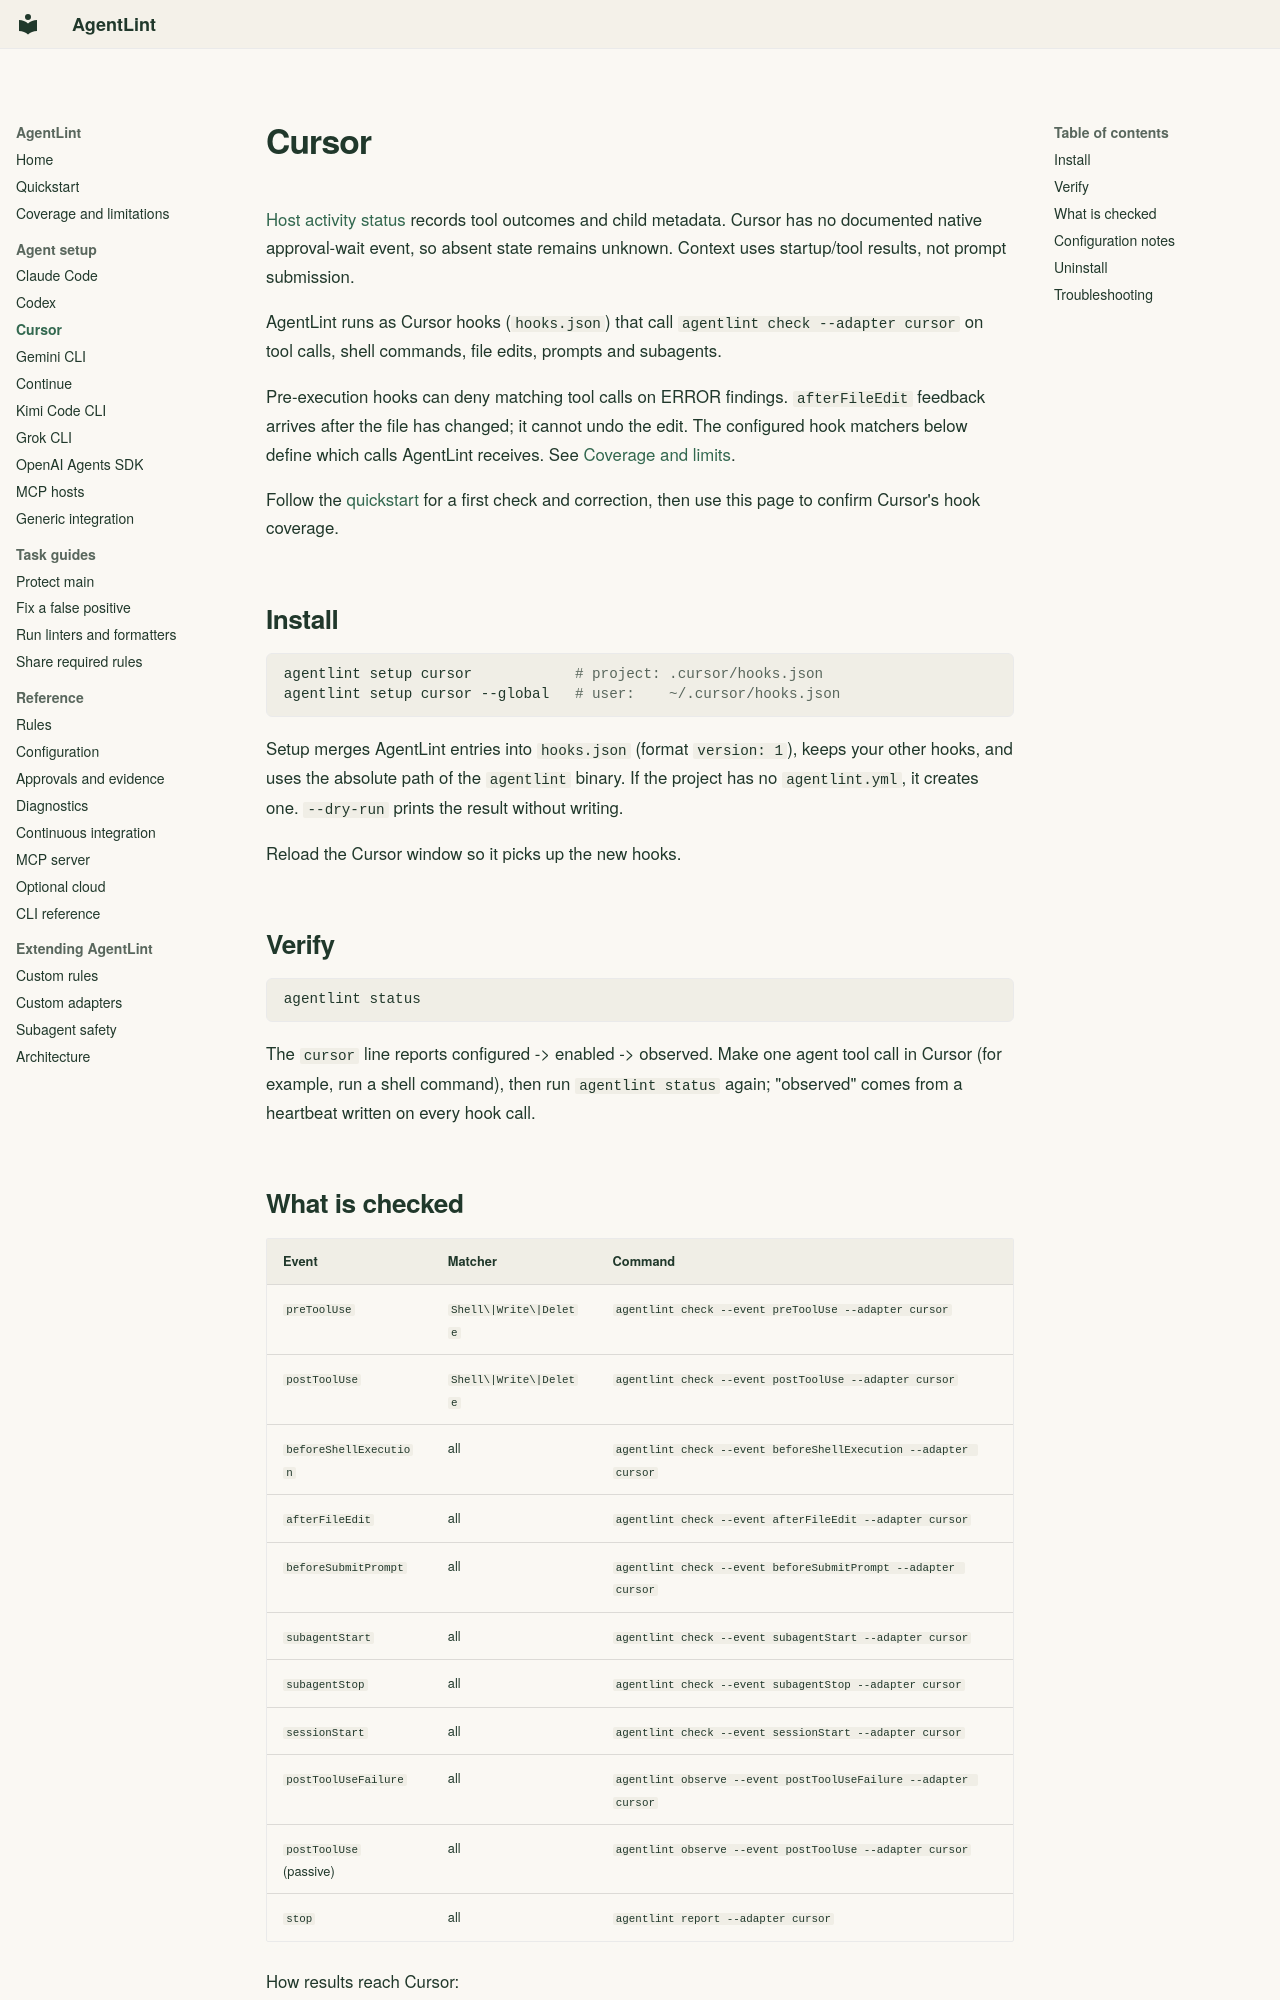

repository: mauhpr/agentlint · page: agents/cursor/index.html · generator: mkdocs

---
description: Install AgentLint's Cursor hooks and distinguish pre-execution decisions from post-edit feedback.
---

# Cursor

[Host activity status](../diagnostics.md#host-activity-and-pending-approvals) records tool outcomes and child metadata. Cursor has no documented native approval-wait event, so absent state remains unknown. Context uses startup/tool results, not prompt submission.

AgentLint runs as Cursor hooks (`hooks.json`) that call `agentlint check --adapter cursor` on tool calls, shell commands, file edits, prompts and subagents.

Pre-execution hooks can deny matching tool calls on ERROR findings. `afterFileEdit` feedback arrives after the file has changed; it cannot undo the edit. The configured hook matchers below define which calls AgentLint receives. See [Coverage and limits](../coverage.md).

Follow the [quickstart](../quickstart.md) for a first check and correction, then use this page to confirm Cursor's hook coverage.

## Install

```bash
agentlint setup cursor            # project: .cursor/hooks.json
agentlint setup cursor --global   # user:    ~/.cursor/hooks.json
```

Setup merges AgentLint entries into `hooks.json` (format `version: 1`), keeps your other hooks, and uses the absolute path of the `agentlint` binary. If the project has no `agentlint.yml`, it creates one. `--dry-run` prints the result without writing.

Reload the Cursor window so it picks up the new hooks.

## Verify

```bash
agentlint status
```

The `cursor` line reports configured -> enabled -> observed. Make one agent tool call in Cursor (for example, run a shell command), then run `agentlint status` again; "observed" comes from a heartbeat written on every hook call.
